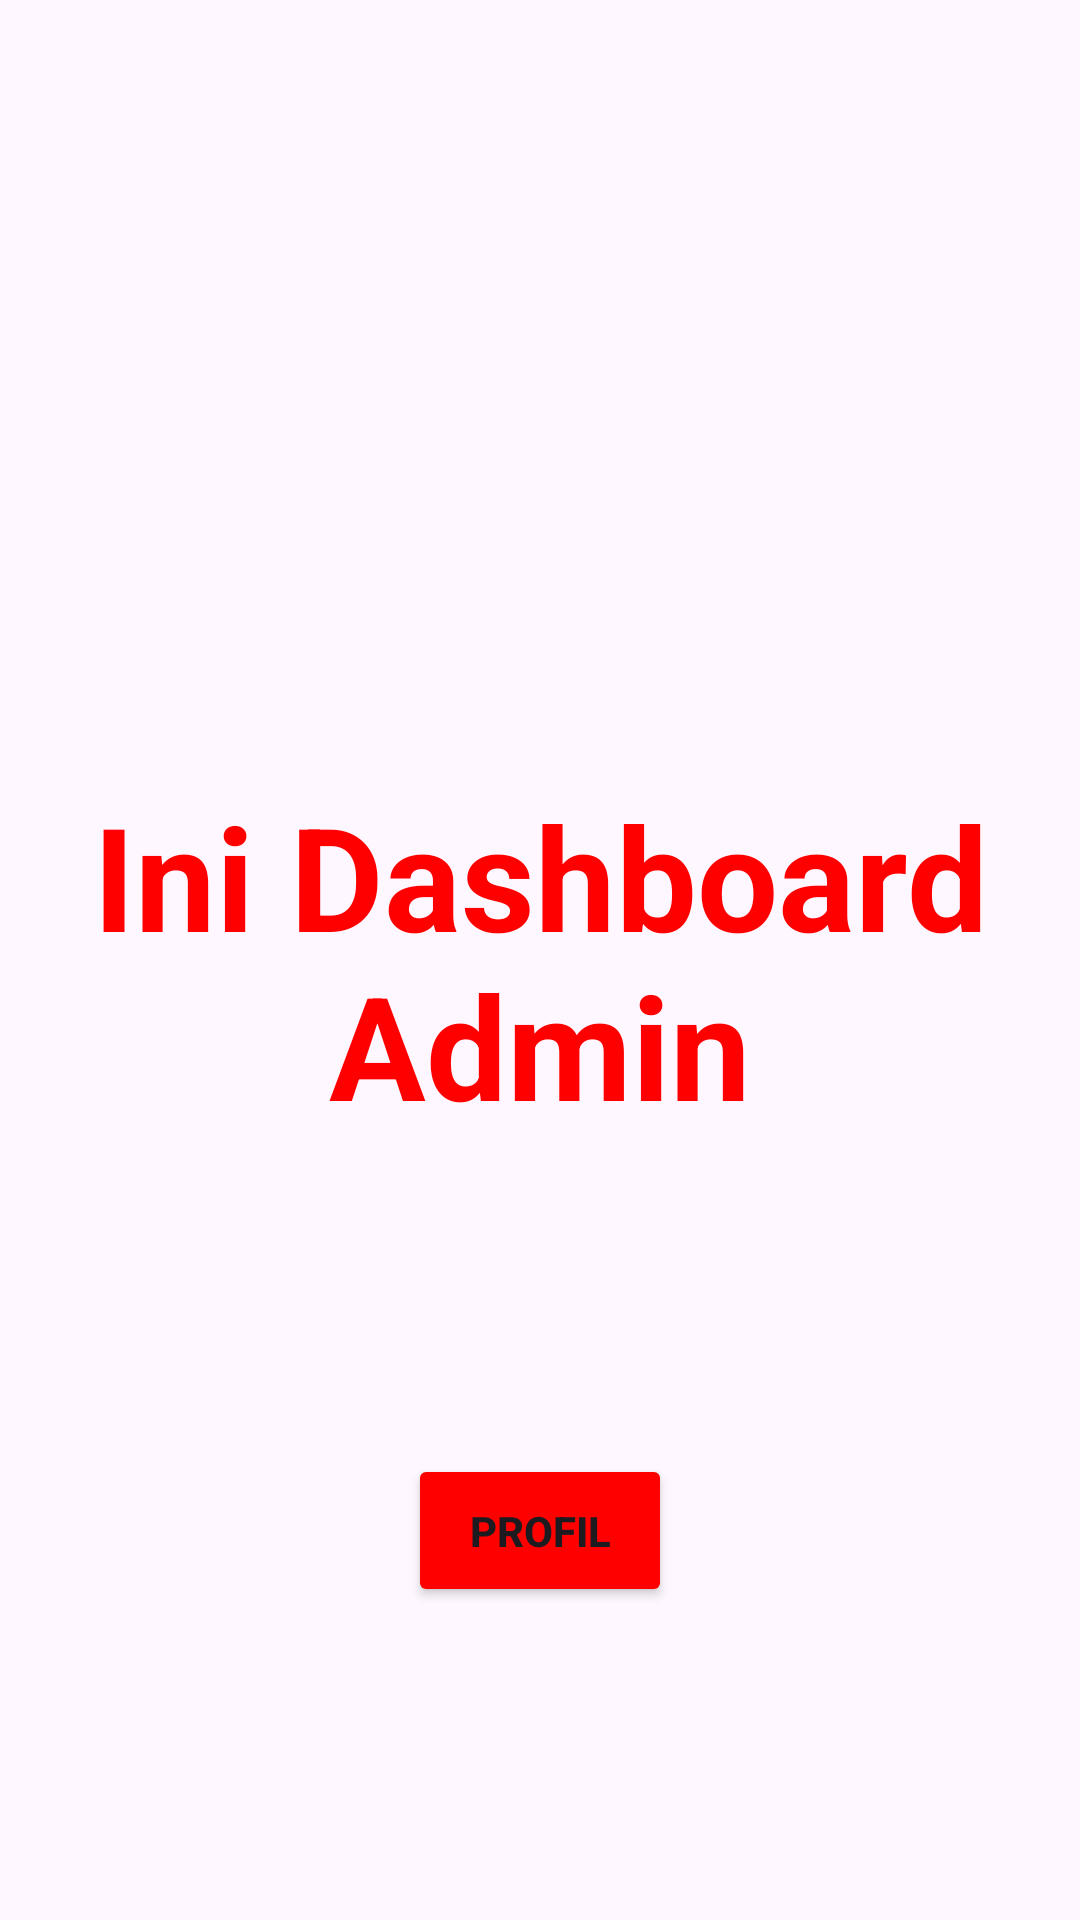

Write the Android layout XML for this screen, with the resource values it uses.
<!-- AndroidManifest.xml: application theme Theme.OnlineShop -->
<!-- res/layout/activity_admin_dashboard.xml -->
<?xml version="1.0" encoding="utf-8"?>
<androidx.constraintlayout.widget.ConstraintLayout xmlns:android="http://schemas.android.com/apk/res/android"
    xmlns:app="http://schemas.android.com/apk/res-auto"
    xmlns:tools="http://schemas.android.com/tools"
    android:layout_width="match_parent"
    android:layout_height="match_parent"
    tools:context=".ui.home.AdminDashboardActivity">

    <TextView
        android:id="@+id/tv_title"
        android:layout_width="wrap_content"
        android:layout_height="wrap_content"
        android:text="@string/ini_dashboard_admin"
        android:textSize="48sp"
        android:gravity="center"
        android:textStyle="bold"
        android:textColor="@color/red_primary"
        android:layout_margin="16dp"
        app:layout_constraintBottom_toBottomOf="parent"
        app:layout_constraintEnd_toEndOf="parent"
        app:layout_constraintStart_toStartOf="parent"
        app:layout_constraintTop_toTopOf="parent" />

    <Button
        android:id="@+id/btn_profile"
        android:layout_width="wrap_content"
        android:layout_height="wrap_content"
        android:text="@string/profil"
        android:padding="16dp"
        android:textStyle="bold"
        android:backgroundTint="@color/red_primary"
        app:layout_constraintStart_toStartOf="parent"
        app:layout_constraintEnd_toEndOf="parent"
        app:layout_constraintBottom_toBottomOf="parent"
        app:layout_constraintTop_toBottomOf="@+id/tv_title"/>

</androidx.constraintlayout.widget.ConstraintLayout>
<!-- resources referenced by this layout -->
<resources>
  <color name="red_primary">#FF0000</color>
  <string name="ini_dashboard_admin">Ini Dashboard Admin</string>
  <string name="profil">Profil</string>
  <style name="Theme.OnlineShop" parent="Base.Theme.OnlineShop" />
  <style name="Base.Theme.OnlineShop" parent="Theme.Material3.DayNight.NoActionBar">
          
          
      </style>
</resources>
